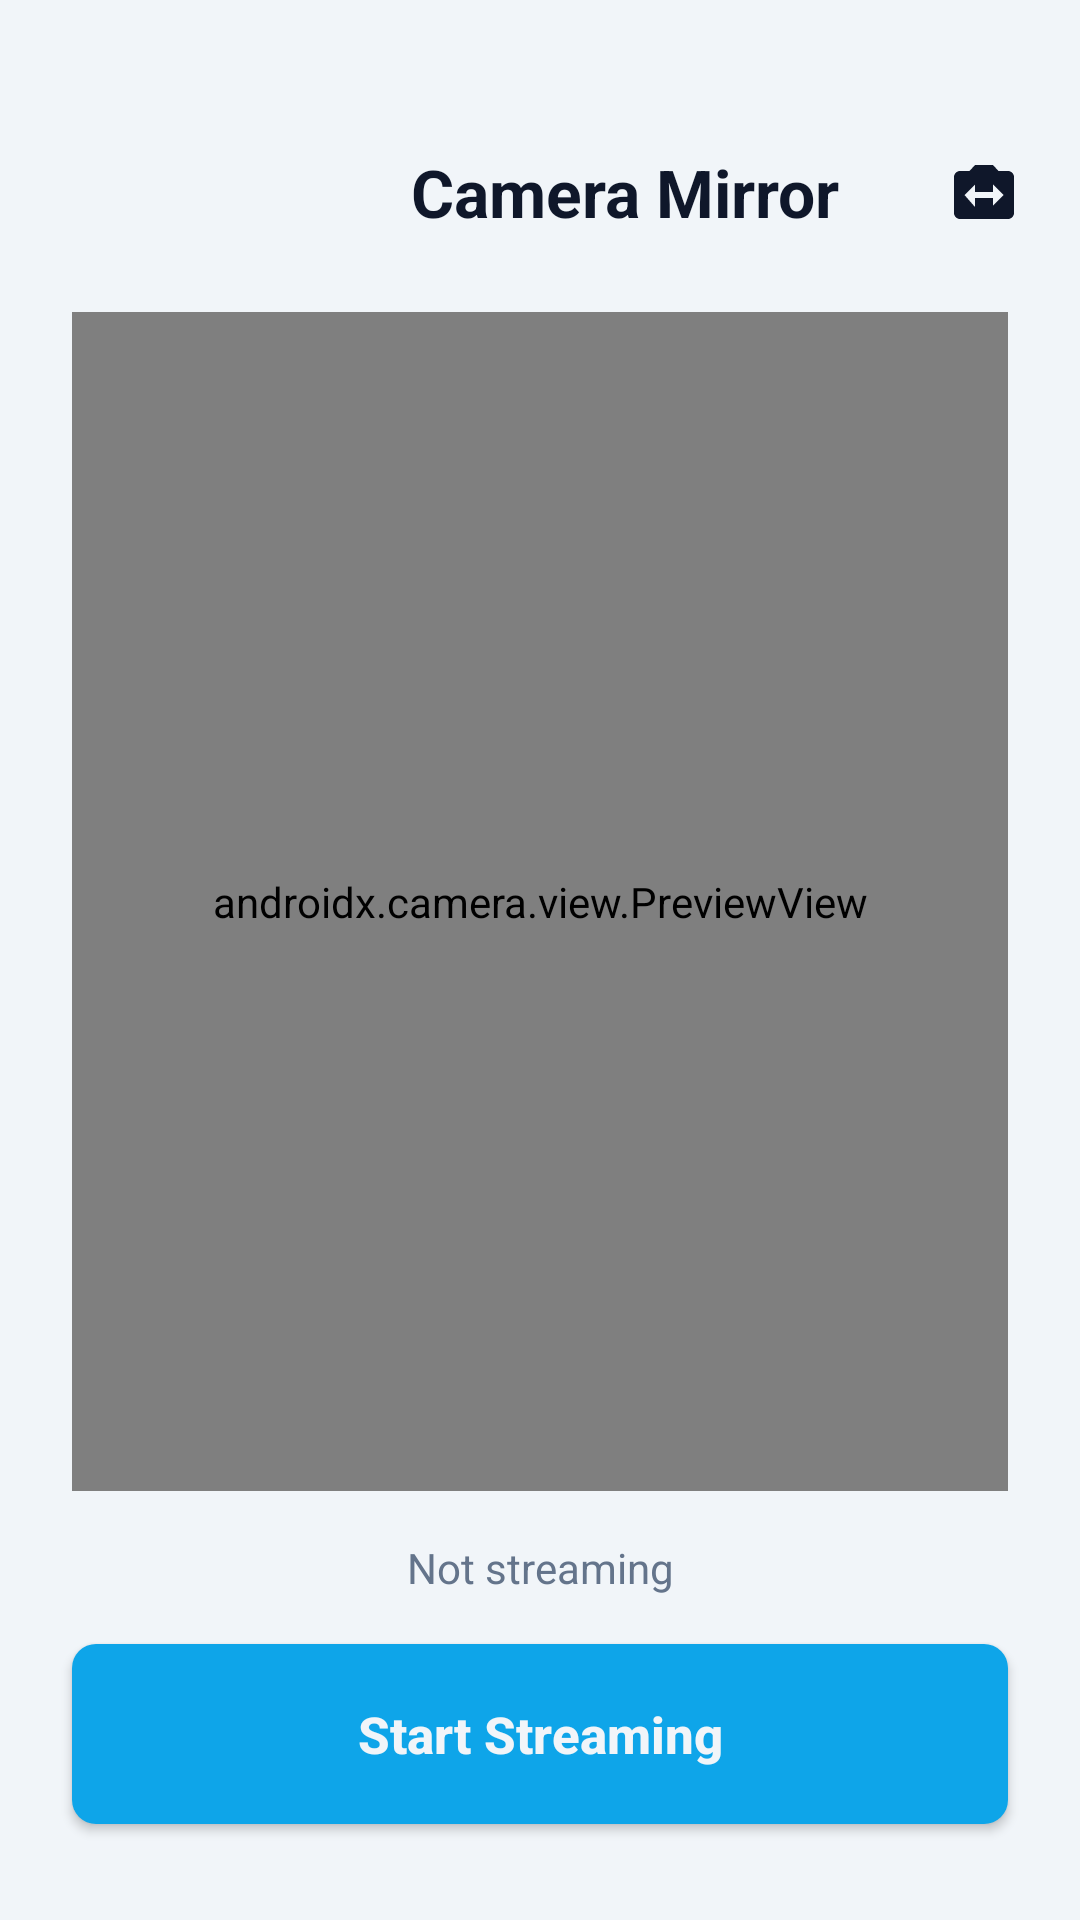

Android layout source for this screen:
<!-- AndroidManifest.xml: application theme Theme.Android -->
<!-- res/layout/fragment_webcam.xml -->
<?xml version="1.0" encoding="utf-8"?>
<androidx.constraintlayout.widget.ConstraintLayout
    xmlns:android="http://schemas.android.com/apk/res/android"
    xmlns:app="http://schemas.android.com/apk/res-auto"
    android:layout_width="match_parent"
    android:layout_height="match_parent"
    android:background="@color/background_main">

    

    <ImageButton
        android:id="@+id/btnBack"
        android:layout_width="48dp"
        android:layout_height="48dp"
        android:layout_marginStart="8dp"
        android:layout_marginTop="40dp"
        android:background="?attr/selectableItemBackgroundBorderless"
        android:contentDescription="Back"
        android:padding="12dp"
        android:scaleX="-1"
        android:src="@drawable/ic_chevron_right"
        app:layout_constraintStart_toStartOf="parent"
        app:layout_constraintTop_toTopOf="parent"
        app:tint="@color/text_primary" />

    <TextView
        android:id="@+id/tvTitle"
        android:layout_width="0dp"
        android:layout_height="wrap_content"
        android:gravity="center"
        android:text="Camera Mirror"
        android:textColor="@color/text_primary"
        android:textSize="22sp"
        android:textStyle="bold"
        app:layout_constraintBottom_toBottomOf="@id/btnBack"
        app:layout_constraintEnd_toEndOf="parent"
        app:layout_constraintStart_toEndOf="@id/btnBack"
        app:layout_constraintTop_toTopOf="@id/btnBack" />

    <ImageButton
        android:id="@+id/btnFlipCamera"
        android:layout_width="48dp"
        android:layout_height="48dp"
        android:layout_marginEnd="8dp"
        android:background="?attr/selectableItemBackgroundBorderless"
        android:contentDescription="Flip camera"
        android:padding="12dp"
        android:src="@drawable/ic_flip_camera"
        app:layout_constraintBottom_toBottomOf="@id/btnBack"
        app:layout_constraintEnd_toEndOf="parent"
        app:layout_constraintTop_toTopOf="@id/btnBack"
        app:tint="@color/text_primary" />

    

    <androidx.camera.view.PreviewView
        android:id="@+id/previewView"
        android:layout_width="0dp"
        android:layout_height="0dp"
        android:layout_marginHorizontal="24dp"
        android:layout_marginTop="16dp"
        android:layout_marginBottom="16dp"
        app:layout_constraintBottom_toTopOf="@id/tvStatus"
        app:layout_constraintEnd_toEndOf="parent"
        app:layout_constraintStart_toStartOf="parent"
        app:layout_constraintTop_toBottomOf="@id/btnBack"
        app:scaleType="fillCenter" />

    

    <FrameLayout
        android:id="@+id/streamingOverlay"
        android:layout_width="0dp"
        android:layout_height="0dp"
        android:layout_marginHorizontal="24dp"
        android:layout_marginTop="16dp"
        android:layout_marginBottom="16dp"
        android:background="#000000"
        android:visibility="gone"
        app:layout_constraintBottom_toTopOf="@id/tvStatus"
        app:layout_constraintEnd_toEndOf="parent"
        app:layout_constraintStart_toStartOf="parent"
        app:layout_constraintTop_toBottomOf="@id/btnBack">

        <LinearLayout
            android:layout_width="wrap_content"
            android:layout_height="wrap_content"
            android:layout_gravity="center"
            android:gravity="center"
            android:orientation="vertical">

            <TextView
                android:id="@+id/tvRecordDot"
                android:layout_width="wrap_content"
                android:layout_height="wrap_content"
                android:text="●"
                android:textColor="#FF4444"
                android:textSize="36sp" />

            <TextView
                android:layout_width="wrap_content"
                android:layout_height="wrap_content"
                android:layout_marginTop="20dp"
                android:text="Streaming to PC"
                android:textColor="#FFFFFF"
                android:textSize="20sp"
                android:textStyle="bold" />

            <TextView
                android:layout_width="wrap_content"
                android:layout_height="wrap_content"
                android:layout_marginTop="8dp"
                android:text="Preview paused · saving battery"
                android:textColor="#888888"
                android:textSize="13sp" />

            <TextView
                android:layout_width="wrap_content"
                android:layout_height="wrap_content"
                android:layout_marginTop="24dp"
                android:text="Keep app open to continue streaming"
                android:textColor="#555555"
                android:textSize="12sp" />

        </LinearLayout>

    </FrameLayout>

    

    <TextView
        android:id="@+id/tvStatus"
        android:layout_width="wrap_content"
        android:layout_height="wrap_content"
        android:layout_marginBottom="16dp"
        android:text="Not streaming"
        android:textColor="@color/text_muted"
        android:textSize="14sp"
        app:layout_constraintBottom_toTopOf="@id/btnStream"
        app:layout_constraintEnd_toEndOf="parent"
        app:layout_constraintStart_toStartOf="parent" />

    

    <androidx.appcompat.widget.AppCompatButton
        android:id="@+id/btnStream"
        android:layout_width="0dp"
        android:layout_height="60dp"
        android:layout_marginHorizontal="24dp"
        android:layout_marginBottom="32dp"
        android:background="@drawable/button_shape"
        android:backgroundTint="@color/accent_cyan"
        android:text="Start Streaming"
        android:textAllCaps="false"
        android:textColor="@color/background_main"
        android:textSize="17sp"
        android:textStyle="bold"
        app:layout_constraintBottom_toBottomOf="parent"
        app:layout_constraintEnd_toEndOf="parent"
        app:layout_constraintStart_toStartOf="parent" />

</androidx.constraintlayout.widget.ConstraintLayout>
<!-- resources referenced by this layout -->
<resources>
  <color name="accent_cyan">#0EA5E9</color>
  <color name="background_main">#F1F5F9</color>
  <color name="text_muted">#64748B</color>
  <color name="text_primary">#0F172A</color>
  <!-- drawable button_shape (drawable) -->
  <shape xmlns:android="http://schemas.android.com/apk/res/android">
      <solid android:color="#2E5EAA" />
      <corners android:radius="8dp" />
  </shape>
  <!-- drawable ic_flip_camera (drawable) -->
  <vector xmlns:android="http://schemas.android.com/apk/res/android"
      android:width="24dp"
      android:height="24dp"
      android:viewportWidth="24"
      android:viewportHeight="24"
      android:tint="?attr/colorControlNormal">
    <path
        android:fillColor="@android:color/white"
        android:pathData="M20,5L16.83,5L15,3L9,3L7.17,5L4,5C2.9,5 2,5.9 2,7L2,19C2,20.1 2.9,21 4,21L20,21C21.1,21 22,20.1 22,19L22,7C22,5.9 21.1,5 20,5ZM15,16.5L15,14L9,14L9,17L5.5,13L9,9.5L9,12L15,12L15,9.5L18.5,13L15,16.5Z"/>
  </vector>
  <style name="Theme.Android" parent="Theme.MaterialComponents.DayNight.NoActionBar">
          <item name="colorPrimary">@color/background_main</item>
          <item name="colorSurface">@color/surface_dark</item>
          <item name="android:statusBarColor">@color/background_main</item>
          <item name="android:windowLightStatusBar">true</item>
          <item name="materialAlertDialogTheme">@style/ThemeOverlay.SyncDose.MaterialAlertDialog</item>
      </style>
  <color name="surface_dark">#FFFFFF</color>
  <style name="ThemeOverlay.SyncDose.MaterialAlertDialog" parent="ThemeOverlay.MaterialComponents.MaterialAlertDialog">
          <item name="colorSurface">@color/surface_dark</item>
          <item name="android:colorBackground">@color/surface_dark</item>
          <item name="colorOnSurface">@color/text_primary</item>
          <item name="colorPrimary">@color/accent_cyan</item>
          <item name="materialAlertDialogTitleTextStyle">@style/SyncDose.MaterialAlertDialog.Title</item>
          <item name="materialAlertDialogBodyTextStyle">@style/SyncDose.MaterialAlertDialog.Body</item>
          <item name="buttonBarPositiveButtonStyle">@style/SyncDose.MaterialAlertDialog.Button</item>
          <item name="buttonBarNegativeButtonStyle">@style/SyncDose.MaterialAlertDialog.Button</item>
      </style>
  <style name="SyncDose.MaterialAlertDialog.Title" parent="MaterialAlertDialog.MaterialComponents.Title.Text">
          <item name="android:textColor">@color/text_primary</item>
      </style>
  <style name="SyncDose.MaterialAlertDialog.Body" parent="MaterialAlertDialog.MaterialComponents.Body.Text">
          <item name="android:textColor">@color/text_primary</item>
      </style>
  <style name="SyncDose.MaterialAlertDialog.Button" parent="Widget.MaterialComponents.Button.TextButton.Dialog">
          <item name="android:textColor">@color/dialog_button_blue</item>
          <item name="android:textStyle">bold</item>
      </style>
  <color name="dialog_button_blue">#0369A1</color>
</resources>
